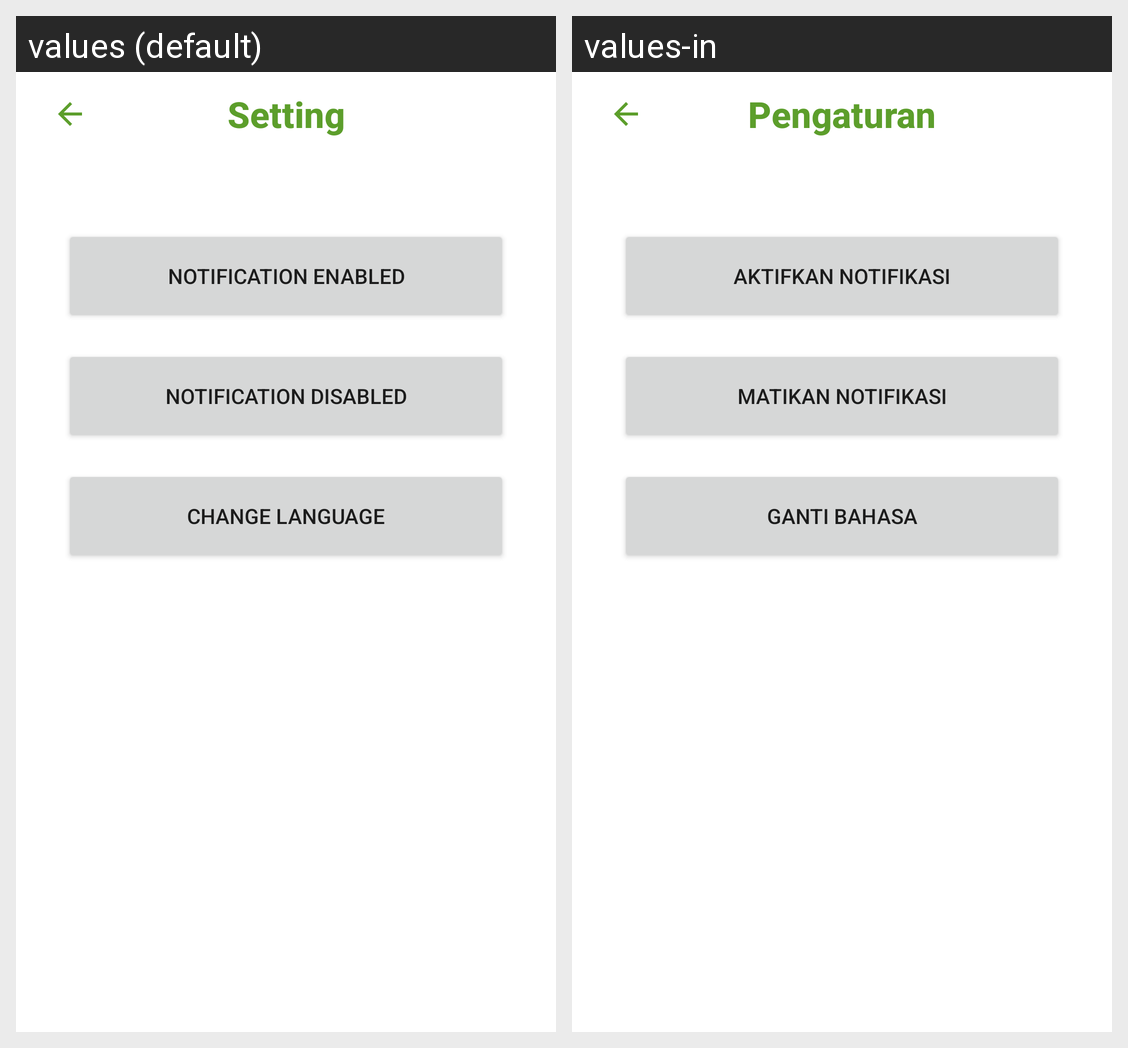

This grid shows one Android layout under two languages. Give, for every string resource on the screen, its name, the default text and each shown locale's text.
Android screen res/layout/fragment_setting.xml rendered under 2 locales, left to right: values (default), values-in. Device: Nexus 5 (rendered at 1080×1920; each locale shown at half size, 540×960, under a caption strip naming it); theme Theme.Renata.
Strings drawn on this screen, with the default value and each locale's value (text and hints the layout hard-codes, and strings that could not be matched under every locale, appear in the picture but are not listed):

setting_toolbar
  values: Setting
  values-in: Pengaturan

notification_enabled_button
  values: Notification Enabled
  values-in: Aktifkan Notifikasi

notification_disabled_button
  values: Notification Disabled
  values-in: Matikan Notifikasi

change_language_button
  values: Change Language
  values-in: Ganti Bahasa
